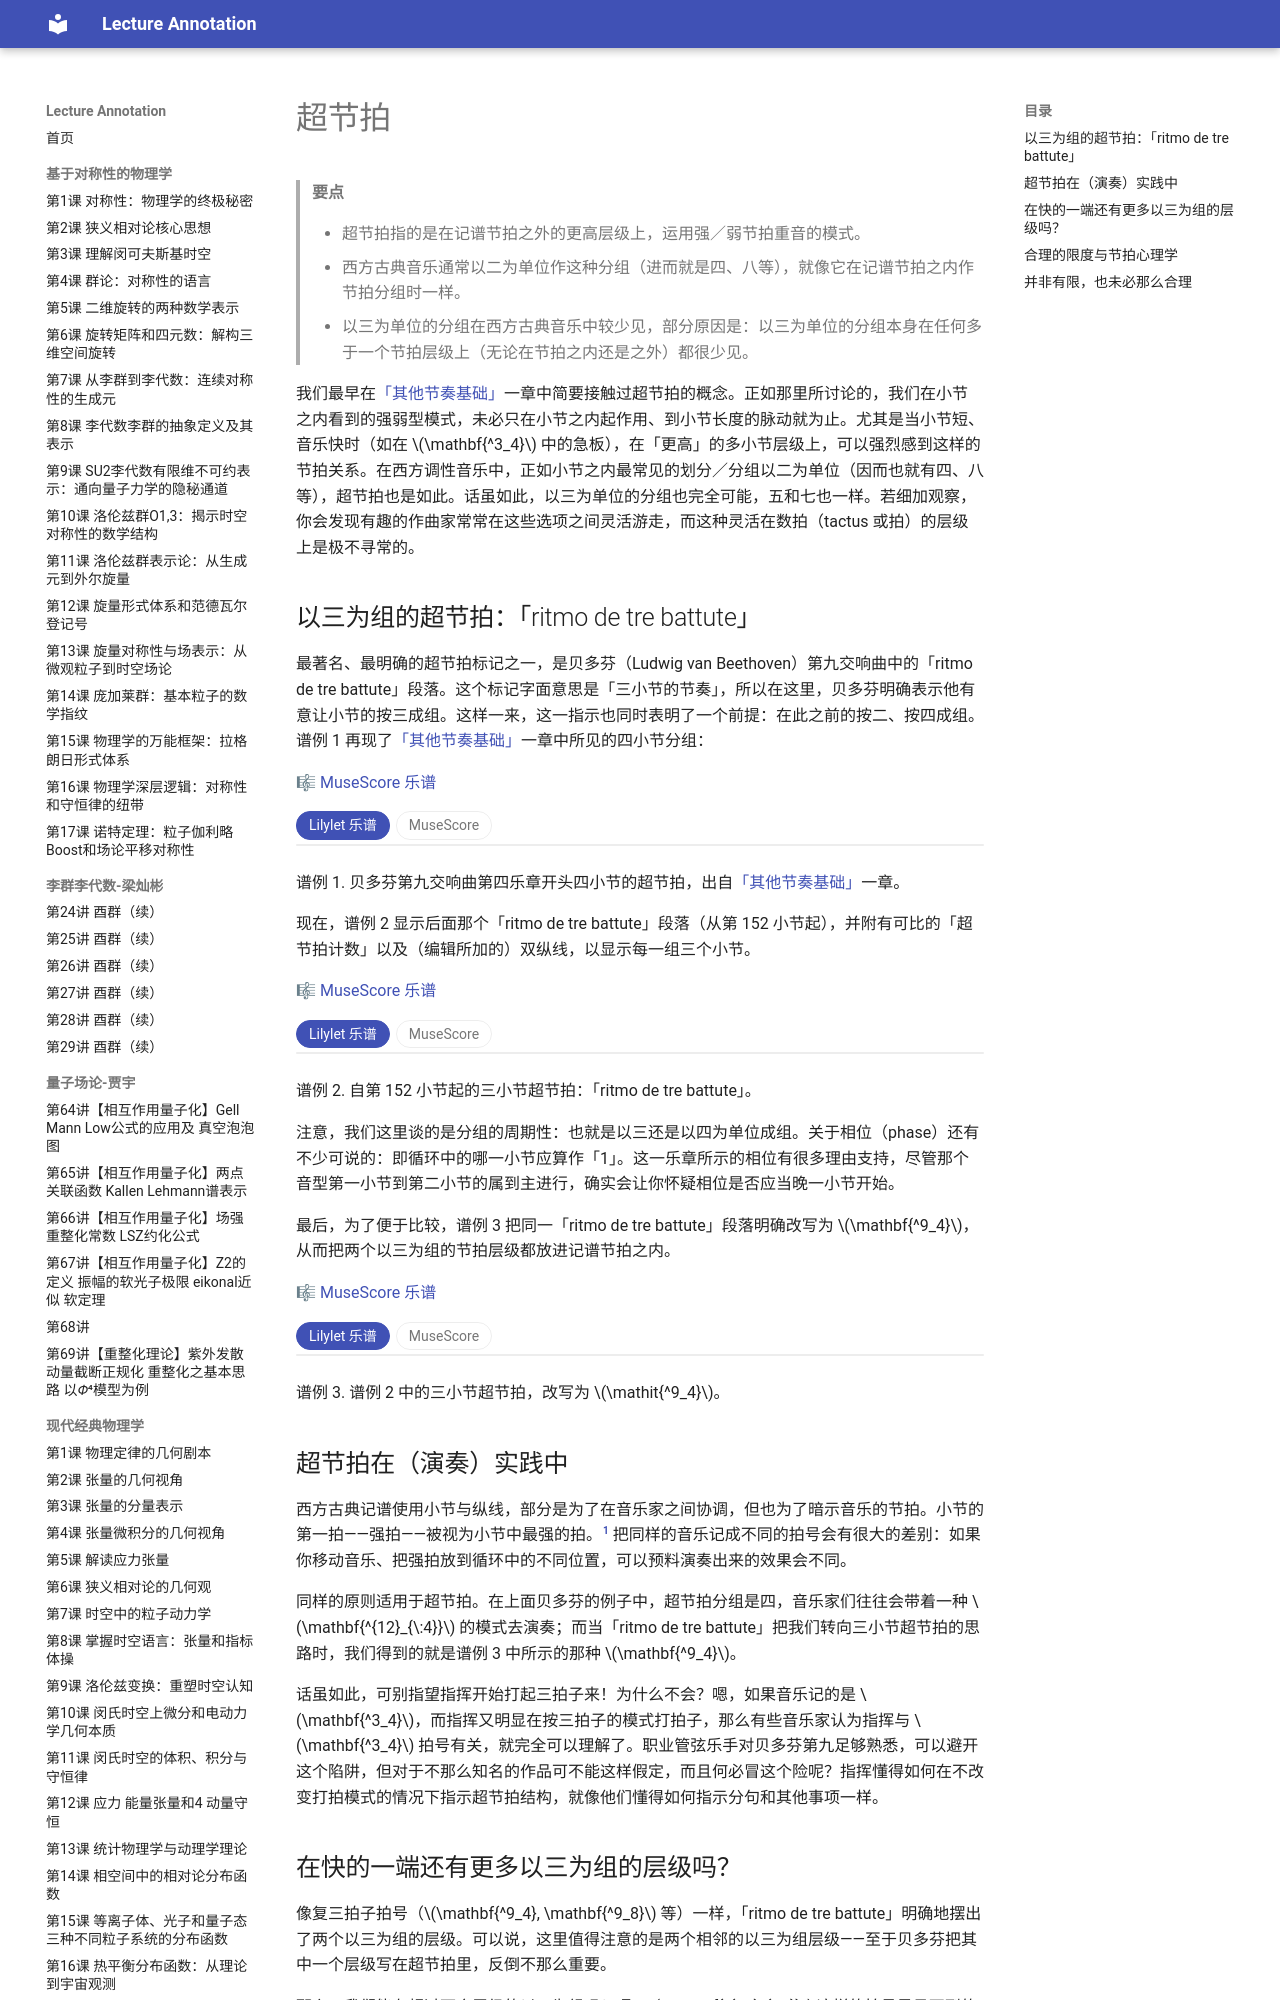

repository: k-l-lambda/lecture-annotation · page: ebooks/omt-v2/11-rhythm-and-meter/05-hypermeter/index.html · generator: mkdocs

---
title: "超节拍"
slug: "hypermeter"
source: "https://viva.pressbooks.pub/openmusictheory/chapter/hypermeter/"
authors: ["Mark Gotham"]
license: "CC BY-SA 4.0"
modified: "2025-07-15"
---

# 超节拍

> **要点**
>
> - 超节拍指的是在记谱节拍之外的更高层级上，运用强／弱节拍重音的模式。
> - 西方古典音乐通常以二为单位作这种分组（进而就是四、八等），就像它在记谱节拍之内作节拍分组时一样。
> - 以三为单位的分组在西方古典音乐中较少见，部分原因是：以三为单位的分组本身在任何多于一个节拍层级上（无论在节拍之内还是之外）都很少见。

我们最早在[「其他节奏基础」](../01-fundamentals/12-other-rhythmic-essentials.md)一章中简要接触过超节拍的概念。正如那里所讨论的，我们在小节之内看到的强弱型模式，未必只在小节之内起作用、到小节长度的脉动就为止。尤其是当小节短、音乐快时（如在 $\mathbf{^3_4}$ 中的急板），在「更高」的多小节层级上，可以强烈感到这样的节拍关系。在西方调性音乐中，正如小节之内最常见的划分／分组以二为单位（因而也就有四、八等），超节拍也是如此。话虽如此，以三为单位的分组也完全可能，五和七也一样。若细加观察，你会发现有趣的作曲家常常在这些选项之间灵活游走，而这种灵活在数拍（tactus 或拍）的层级上是极不寻常的。
